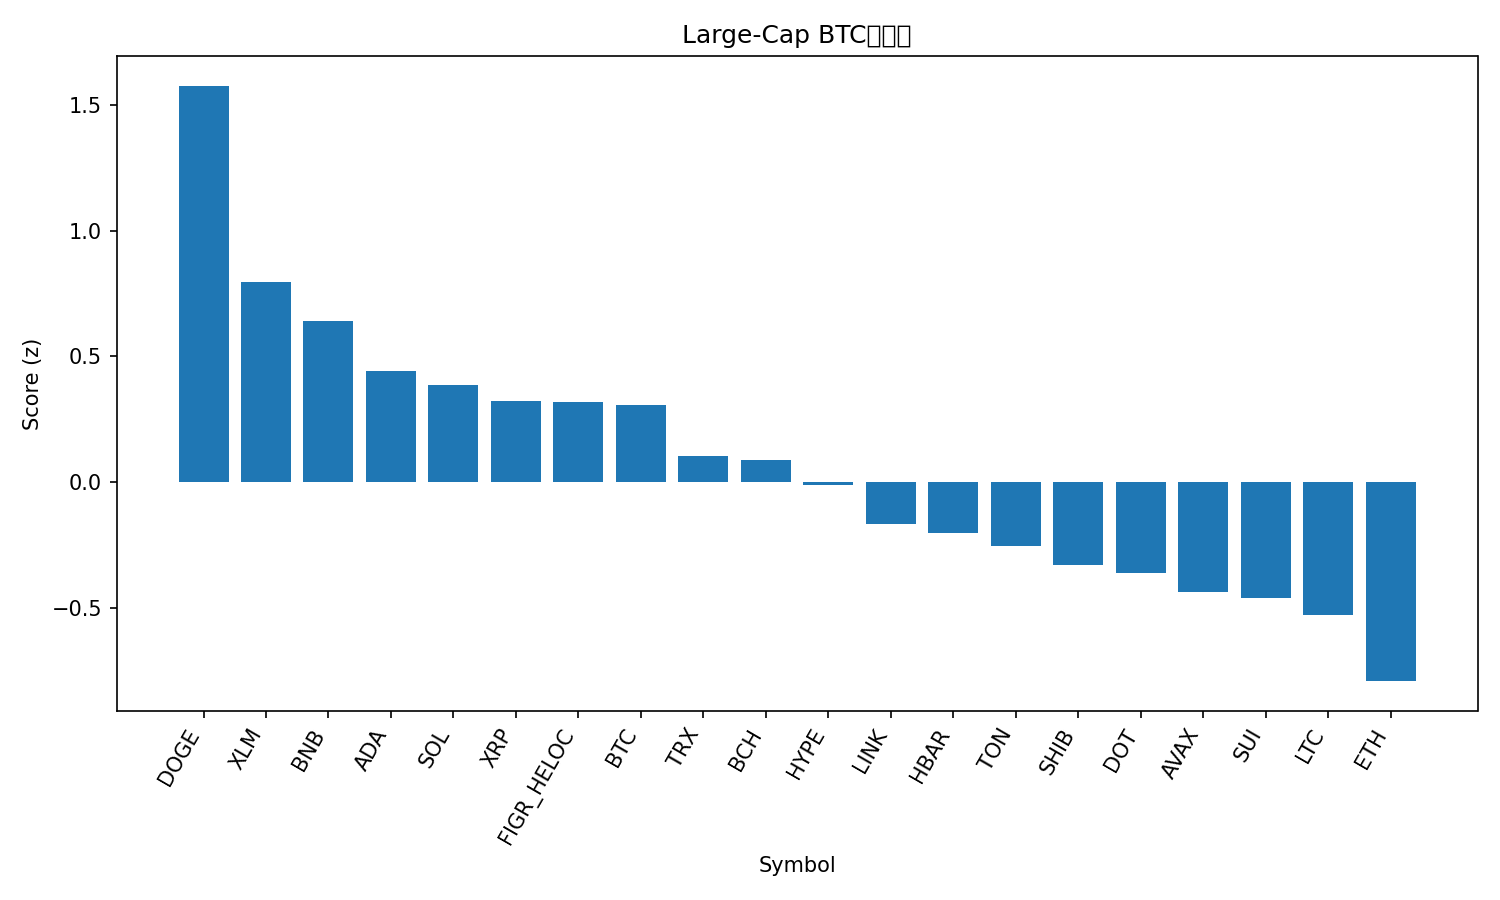

Values plotted in this chart, from the file beside it:
rank, name, symbol, price_btc, price_usd, pct_1h_btc, pct_24h_btc, pct_7d_btc, market_cap_rank, market_cap_usd, volume_usd, score
1, Dogecoin, DOGE, 2.13e-06, 0.2386, 0.1029, 6.374, 9.531, 9, 35906867845, 3294938256, 1.576
2, Stellar, XLM, 3.34e-06, 0.3743, -0.008, 3.787, 2.659, 20, 11871816470, 295912357, 0.7948
3, BNB, BNB, 0.007837, 878.1, 0.187, -0.2604, 1.047, 5, 122150325857, 1255140341, 0.6407
4, Cardano, ADA, 7.69e-06, 0.8611, -0.1553, 3.162, 3.457, 10, 31403296261, 1646147101, 0.4418
5, Solana, SOL, 0.001915, 214.6, -0.3254, 4.931, 4.995, 6, 116401841194, 10167977712, 0.3844
6, XRP, XRP, 2.649e-05, 2.97, -0.2066, 2.581, 4.957, 3, 177181029735, 5551850925, 0.3218
7, Figure Heloc, FIGR_HELOC, 8.89e-06, 0.9958, 0.1031, -0.4188, -2.86, 19, 12252877583, 10354758, 0.319
8, Bitcoin, BTC, 1.0, 112028, 0.0, 0.0, 0.0, 1, 2230707937855, 36562963098, 0.3074
9, TRON, TRX, 2.95e-06, 0.331, -0.005096, 0.01178, -4.408, 11, 31330523051, 794120132, 0.1021
10, Bitcoin Cash, BCH, 0.005237, 586.8, 0.06018, -3.605, 5.108, 21, 11686799036, 409947673, 0.08838
11, Hyperliquid, HYPE, 0.000447, 50.09, -0.6737, 6.197, 10.84, 16, 13555046229, 610740130, -0.01293
12, Chainlink, LINK, 0.0002045, 22.91, -0.3195, 2.437, -2.109, 13, 15535931402, 906975273, -0.1685
13, Hedera, HBAR, 2e-06, 0.2246, -0.3607, 1.998, 1.3, 25, 9520912385, 191031085, -0.2008
14, Toncoin, TON, 2.758e-05, 3.09, -0.1222, -1.013, -3.915, 30, 7940591544, 41973160, -0.2539
15, Shiba Inu, SHIB, 1.14144e-10, 1.279e-05, -0.4799, 2.581, 2.648, 31, 7535230354, 228105200, -0.3303
16, Polkadot, DOT, 3.584e-05, 4.02, -0.3751, 0.03797, 4.804, 35, 6113014083, 330326629, -0.3632
17, Avalanche, AVAX, 0.0002256, 25.28, -0.5554, 2.369, 4.958, 23, 10684595808, 612748029, -0.4374
18, Sui, SUI, 3.077e-05, 3.45, -0.4888, 1.232, 4.345, 18, 12298993767, 1024402875, -0.4612
19, Litecoin, LTC, 0.001002, 112.3, -0.2354, -2.51, 0.5906, 27, 8556608987, 604944786, -0.5288
20, Ethereum, ETH, 0.03824, 4286, -0.4256, -0.7536, -3.84, 2, 517091988681, 26739017777, -0.7916
21, Cronos, CRO, 2.24e-06, 0.2513, -0.4707, -3.886, -8.701, 28, 8441574219, 86312964, -1.486
